Photos from the image-classification dataset "Durian_Leaf_Diseases" in the GitHub repository tmai110605/DurianLeafDisease. Its 5 classes are: algal, allocaridara attack, blight, healthy, phomopsis.

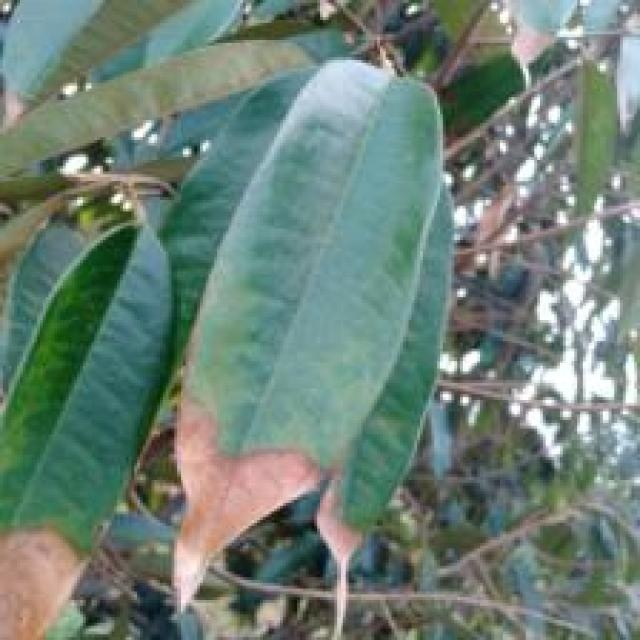
Label: blight

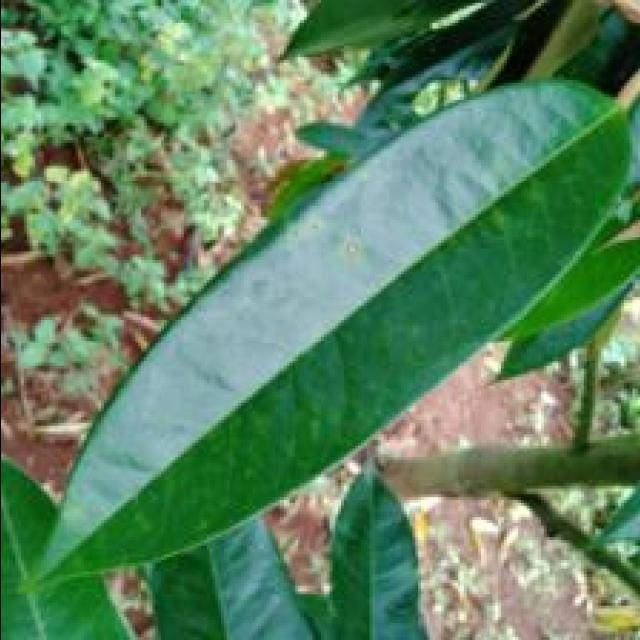
Label: phomopsis

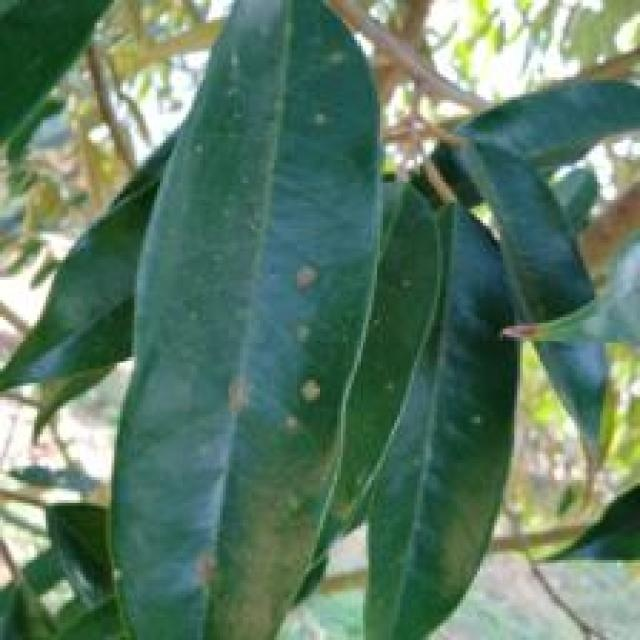
Label: algal

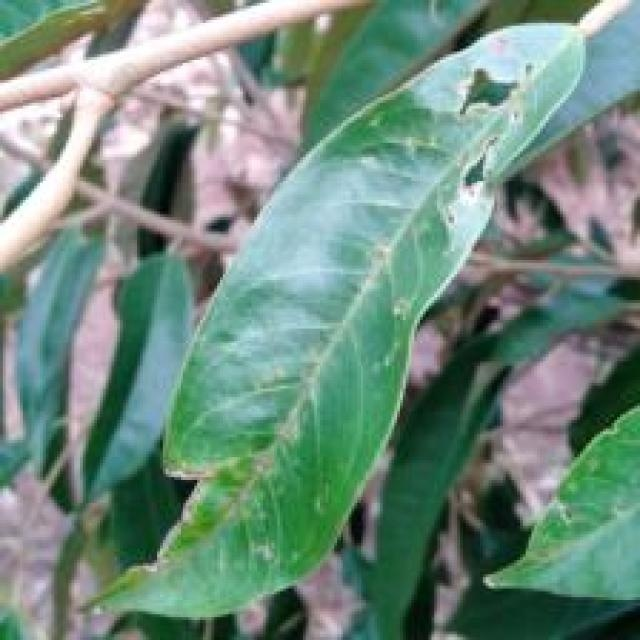
Label: allocaridara attack

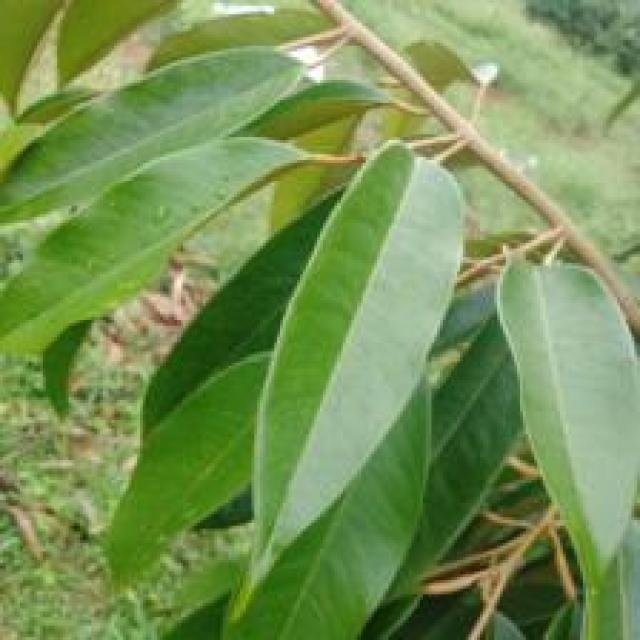
Label: healthy

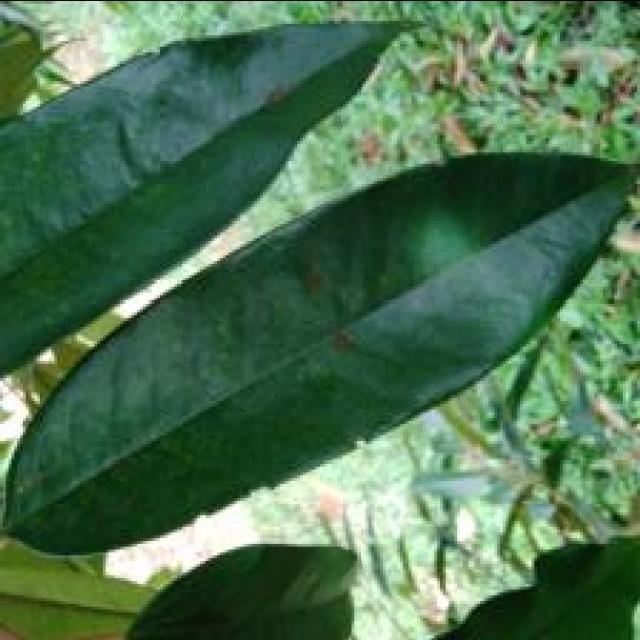
Label: algal
